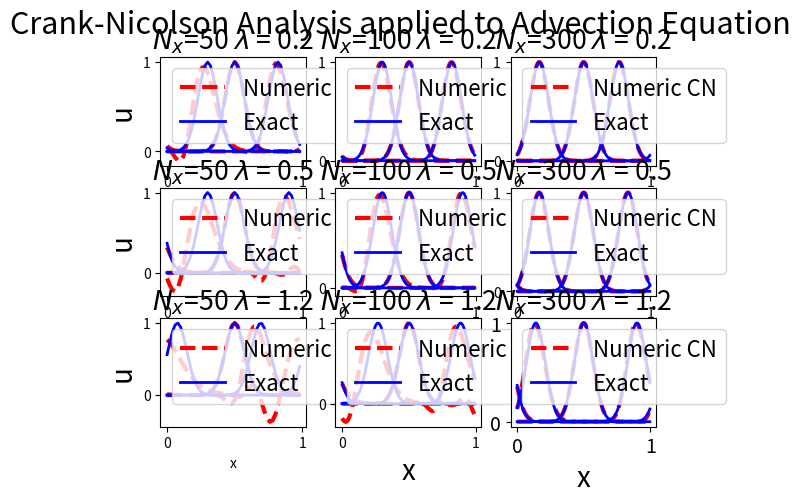
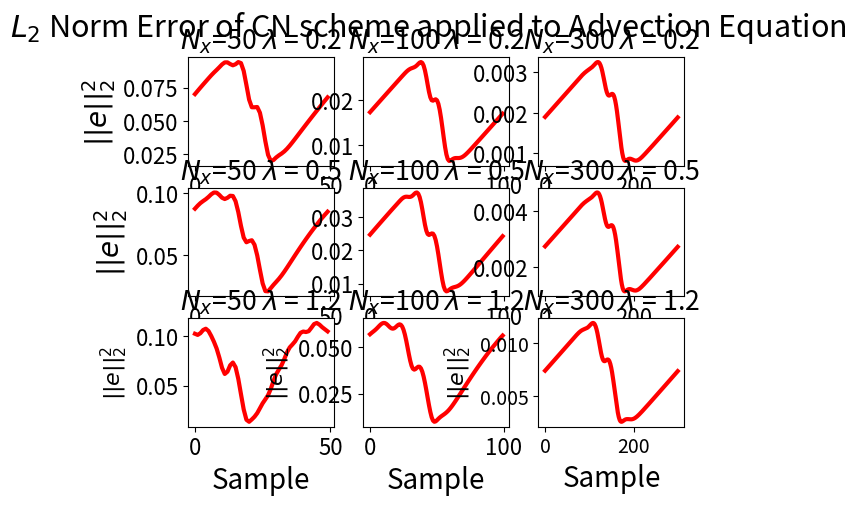
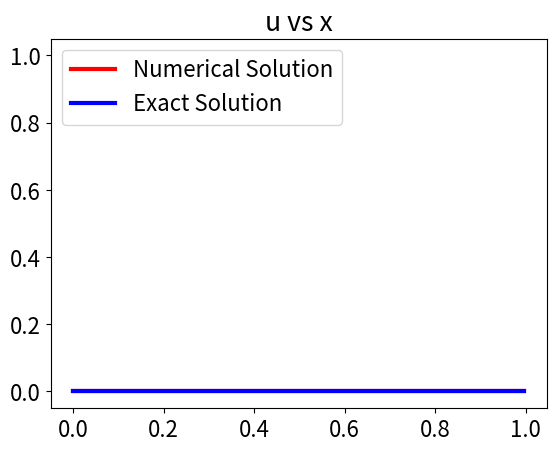

Reproduce these figures in Python, in order.
__author__ = 'Dario Rodriguez'

import numpy as np
from numpy.linalg import solve
# from scipy.linalg import solve

def compute_P(nx, lmbda):
    """ Compute P matrix from CN scheme"""
    P = np.zeros([nx, nx])
    P += np.diag([1] * nx, 0)
    P += np.diag([-lmbda] * (nx - 1), -1)
    P += np.diag([lmbda] * (nx - 1), 1)
    return P

def compute_Q(nx, lmbda):
    """ Compute Q matrix from CN scheme"""
    Q = np.zeros([nx, nx])
    Q += np.diag([1] * nx, 0)
    Q += np.diag([lmbda] * (nx - 1), -1)
    Q += np.diag([-lmbda] * (nx - 1), 1)
    return Q

def apply_periodic_BC(P, Q, lmbda):
    """ Applies periodic BC conditions to P and Q operators by
    adding 'ghost points' """
    P[0, -1] = -lmbda
    P[-1, 0] = lmbda
    Q[0, -1] = lmbda
    Q[-1, 0] = - lmbda
    return P, Q

def fun_u(x):
    """ Initial function """
    return np.exp(-100 * (x - 0.5)**2)

def compute_uk_plus_1_(u_k, nx, lmbda):
    """ Solve linear system in the CN scheme """
    P = compute_P(nx, lmbda)
    Q = compute_Q(nx, lmbda)
    u_k_T = u_k.reshape(-1, 1).copy()
    P, Q = apply_periodic_BC(P, Q, lmbda)
    u_k_1_T = solve(P, Q@u_k_T)
    u_k_1 = u_k_1_T.T
    return u_k_1

def solve_PDE(fun0, x_vec, T, c, lmbda=0.9):
    """ Solve the advection partial differential equation with
    periodic boundary conditions """
    hx = x_vec[1] - x_vec[0]
    ht = 4 * hx * lmbda / c
    nt = int(T / ht)
    u_0 = fun0(x_vec)
    u_k_vec = np.zeros([nt, x_vec.shape[0]])
    u_k_vec[0, :] = u_0
    u_k_vec_exact = np.zeros([nt, x_vec.shape[0]])
    u_k_vec_exact[0, :] = u_0

    for t in range(1, nt - 1):
        # Numerical solution CN scheme
        u_k_i = compute_uk_plus_1_(u_k_vec[t - 1, :], x_vec.shape[0], lmbda)
        u_k_vec[t, :] = u_k_i
        # Exact solution CN scheme
        u_k_vec_ex_i = fun0((x_vec - c * t * ht) % 1.0)
        u_k_vec_exact[t, :] = u_k_vec_ex_i

    return u_k_vec, u_k_vec_exact, nt

def compute_error(u_num, u_exact, hx):
    """ Compute the L2 norm of the error """
    error = u_num - u_exact
    l2err = np.sqrt(hx * np.sum(error**2))
    return l2err

if __name__ == '__main__':

    import matplotlib.pyplot as plt
    import matplotlib
    matplotlib.rcParams['animation.embed_limit'] = 2**28
    from matplotlib import animation

    # -----------------------------------------------
    #               Input parameters
    # -----------------------------------------------
    c = 1.0
    T = 1.0 / c

    # ---------------------------------------
    #               Inputs lists
    # ---------------------------------------
    nx = [50, 100, 300]
    lmbda = [0.2, 0.5, 1.2]

    results = {}

    for nx_i in nx:
        results[str(nx_i)] = {}
        for i, lb_i in enumerate(lmbda):
            x = np.linspace(0, 1, nx_i, endpoint=False)
            hx = x[1] - x[0]
            u_k_vec, u_k_vec_exact, nt = solve_PDE(fun_u, x, T, c, lmbda=lb_i)
            error_v = [compute_error(u_k_vec[:, i], u_k_vec_exact[:, i], hx) for i in range(u_k_vec.shape[1])]
            results[str(nx_i)][i] = {'x': x,
                                     'u_num': u_k_vec,
                                     'u_ex': u_k_vec_exact,
                                     'err': error_v}

    # -----------------------------------------------
    #               Plotting section
    # -----------------------------------------------
    #%%
    fig, ax = plt.subplots(3, 3)
    plt.rcParams.update({'font.size': 16})
    plt.tick_params(labelsize=14)

    fig.suptitle('Crank-Nicolson Analysis applied to Advection Equation', fontsize=22)

    ax[0, 0].set_title(r'$N_x$=50 $\lambda$ = 0.2')
    ax[0, 0].plot(results['50'][0]['x'], results['50'][0]['u_num'][0, :], 'r--', lw=3, label='Numeric CN')
    ax[0, 0].plot(results['50'][0]['x'], results['50'][0]['u_num'][20, :], 'r--', lw=3)
    ax[0, 0].plot(results['50'][0]['x'], results['50'][0]['u_num'][50, :], 'r--', lw=3)
    ax[0, 0].plot(results['50'][0]['x'], results['50'][0]['u_ex'][0, :], 'b', lw=2, label='Exact')
    ax[0, 0].plot(results['50'][0]['x'], results['50'][0]['u_ex'][20, :], 'b', lw=2)
    ax[0, 0].plot(results['50'][0]['x'], results['50'][0]['u_ex'][50, :], 'b', lw=2)
    ax[0, 0].set_ylabel('u', fontsize=20)
    ax[0, 0].legend(loc='upper left')


    ax[0, 1].set_title(r'$N_x$=100 $\lambda$ = 0.2')
    ax[0, 1].plot(results['100'][0]['x'], results['100'][0]['u_num'][0, :], 'r--', lw=3, label='Numeric CN')
    ax[0, 1].plot(results['100'][0]['x'], results['100'][0]['u_num'][40, :], 'r--', lw=3)
    ax[0, 1].plot(results['100'][0]['x'], results['100'][0]['u_num'][100, :], 'r--', lw=3)
    ax[0, 1].plot(results['100'][0]['x'], results['100'][0]['u_ex'][0, :], 'b', lw=2, label='Exact')
    ax[0, 1].plot(results['100'][0]['x'], results['100'][0]['u_ex'][40, :], 'b', lw=2)
    ax[0, 1].plot(results['100'][0]['x'], results['100'][0]['u_ex'][100, :], 'b', lw=2)
    ax[0, 1].legend(loc='upper left')


    ax[0, 2].set_title(r'$N_x$=300 $\lambda$ = 0.2')
    ax[0, 2].plot(results['300'][0]['x'], results['300'][0]['u_num'][0, :], 'r--', lw=3, label='Numeric CN')
    ax[0, 2].plot(results['300'][0]['x'], results['300'][0]['u_num'][100, :], 'r--', lw=3)
    ax[0, 2].plot(results['300'][0]['x'], results['300'][0]['u_num'][250, :], 'r--', lw=3)
    ax[0, 2].plot(results['300'][0]['x'], results['300'][0]['u_ex'][0, :], 'b', lw=2, label='Exact')
    ax[0, 2].plot(results['300'][0]['x'], results['300'][0]['u_ex'][100, :], 'b', lw=2)
    ax[0, 2].plot(results['300'][0]['x'], results['300'][0]['u_ex'][250, :], 'b', lw=2)
    ax[0, 2].legend(loc='upper left')



    ax[1, 0].set_title(r'$N_x$=50 $\lambda$ = 0.5')
    ax[1, 0].plot(results['50'][1]['x'], results['50'][1]['u_num'][0, :], 'r--', lw=3, label='Numeric CN')
    ax[1, 0].plot(results['50'][1]['x'], results['50'][1]['u_num'][10, :], 'r--', lw=3)
    ax[1, 0].plot(results['50'][1]['x'], results['50'][1]['u_num'][20, :], 'r--', lw=3)
    ax[1, 0].plot(results['50'][1]['x'], results['50'][1]['u_ex'][0, :], 'b', lw=2, label='Exact')
    ax[1, 0].plot(results['50'][1]['x'], results['50'][1]['u_ex'][10, :], 'b', lw=2)
    ax[1, 0].plot(results['50'][1]['x'], results['50'][1]['u_ex'][20, :], 'b', lw=2)
    ax[1, 0].set_ylabel('u', fontsize=20)
    ax[1, 0].legend(loc='upper left')


    ax[1, 1].set_title(r'$N_x$=100 $\lambda$ = 0.5')
    ax[1, 1].plot(results['100'][1]['x'], results['100'][1]['u_num'][0, :], 'r--', lw=3, label='Numeric CN')
    ax[1, 1].plot(results['100'][1]['x'], results['100'][1]['u_num'][20, :], 'r--', lw=3)
    ax[1, 1].plot(results['100'][1]['x'], results['100'][1]['u_num'][40, :], 'r--', lw=3)
    ax[1, 1].plot(results['100'][1]['x'], results['100'][1]['u_ex'][0, :], 'b', lw=2, label='Exact')
    ax[1, 1].plot(results['100'][1]['x'], results['100'][1]['u_ex'][20, :], 'b', lw=2)
    ax[1, 1].plot(results['100'][1]['x'], results['100'][1]['u_ex'][40, :], 'b', lw=2)
    ax[1, 1].legend(loc='upper left')


    ax[1, 2].set_title(r'$N_x$=300 $\lambda$ = 0.5')
    ax[1, 2].plot(results['300'][1]['x'], results['300'][1]['u_num'][0, :], 'r--', lw=3, label='Numeric CN')
    ax[1, 2].plot(results['300'][1]['x'], results['300'][1]['u_num'][50, :], 'r--', lw=3)
    ax[1, 2].plot(results['300'][1]['x'], results['300'][1]['u_num'][100, :], 'r--', lw=3)
    ax[1, 2].plot(results['300'][1]['x'], results['300'][1]['u_ex'][0, :], 'b', lw=2, label='Exact')
    ax[1, 2].plot(results['300'][1]['x'], results['300'][1]['u_ex'][50, :], 'b', lw=2)
    ax[1, 2].plot(results['300'][1]['x'], results['300'][1]['u_ex'][100, :], 'b', lw=2)
    ax[1, 2].legend(loc='upper left')


    ax[2, 0].set_title(r'$N_x$=50 $\lambda$ = 1.2')
    ax[2, 0].plot(results['50'][2]['x'], results['50'][2]['u_num'][0, :], 'r--', lw=3, label='Numeric CN')
    ax[2, 0].plot(results['50'][2]['x'], results['50'][2]['u_num'][2, :], 'r--', lw=3)
    ax[2, 0].plot(results['50'][2]['x'], results['50'][2]['u_num'][6, :], 'r--', lw=3)
    ax[2, 0].plot(results['50'][2]['x'], results['50'][2]['u_ex'][0, :], 'b', lw=2, label='Exact')
    ax[2, 0].plot(results['50'][2]['x'], results['50'][2]['u_ex'][2, :], 'b', lw=2)
    ax[2, 0].plot(results['50'][2]['x'], results['50'][2]['u_ex'][6, :], 'b', lw=2)
    ax[2, 0].set_ylabel('u', fontsize=20)
    ax[2, 0].legend(loc='upper left')
    ax[2, 0].set_xlabel('x')

    ax[2, 1].set_title(r'$N_x$=100 $\lambda$ = 1.2')
    ax[2, 1].plot(results['100'][2]['x'], results['100'][2]['u_num'][0, :], 'r--', lw=3, label='Numeric CN')
    ax[2, 1].plot(results['100'][2]['x'], results['100'][2]['u_num'][8, :], 'r--', lw=3)
    ax[2, 1].plot(results['100'][2]['x'], results['100'][2]['u_num'][16, :], 'r--', lw=3)
    ax[2, 1].plot(results['100'][2]['x'], results['100'][2]['u_ex'][0, :], 'b', lw=2, label='Exact')
    ax[2, 1].plot(results['100'][2]['x'], results['100'][2]['u_ex'][8, :], 'b', lw=2)
    ax[2, 1].plot(results['100'][2]['x'], results['100'][2]['u_ex'][16, :], 'b', lw=2)
    ax[2, 1].legend(loc='upper left')
    ax[2, 1].set_xlabel('x', fontsize=20)


    ax[2, 2].set_title(r'$N_x$=300 $\lambda$ = 1.2')
    ax[2, 2].plot(results['300'][2]['x'], results['300'][2]['u_num'][0, :], 'r--', lw=3, label='Numeric CN')
    ax[2, 2].plot(results['300'][2]['x'], results['300'][2]['u_num'][25, :], 'r--', lw=3)
    ax[2, 2].plot(results['300'][2]['x'], results['300'][2]['u_num'][40, :], 'r--', lw=3)
    ax[2, 2].plot(results['300'][2]['x'], results['300'][2]['u_ex'][0, :], 'b', lw=2, label='Exact')
    ax[2, 2].plot(results['300'][2]['x'], results['300'][2]['u_ex'][25, :], 'b', lw=2)
    ax[2, 2].plot(results['300'][2]['x'], results['300'][2]['u_ex'][40, :], 'b', lw=2)
    ax[2, 2].legend(loc='upper left')
    ax[2, 2].set_xlabel('x', fontsize=20)


    fig, ax = plt.subplots(3, 3)
    plt.rcParams.update({'font.size': 16})
    plt.tick_params(labelsize=14)

    fig.suptitle(r'$L_{2}$ Norm Error of CN scheme applied to Advection Equation', fontsize=22)

    ax[0, 0].set_title(r'$N_x$=50 $\lambda$ = 0.2')
    ax[0, 0].plot(results['50'][0]['err'], 'r-', lw=3)
    ax[0, 0].set_ylabel(r'$||e||^2 _{2}$', fontsize=20)

    ax[0, 1].set_title(r'$N_x$=100 $\lambda$ = 0.2')
    ax[0, 1].plot(results['100'][0]['err'], 'r-', lw=3)

    ax[0, 2].set_title(r'$N_x$=300 $\lambda$ = 0.2')
    ax[0, 2].plot(results['300'][0]['err'], 'r-', lw=3)


    ax[1, 0].set_title(r'$N_x$=50 $\lambda$ = 0.5')
    ax[1, 0].plot(results['50'][1]['err'], 'r-', lw=3)
    ax[1, 0].set_ylabel(r'$||e||^2 _{2}$', fontsize=20)

    ax[1, 1].set_title(r'$N_x$=100 $\lambda$ = 0.5')
    ax[1, 1].plot(results['100'][1]['err'], 'r-', lw=3)

    ax[1, 2].set_title(r'$N_x$=300 $\lambda$ = 0.5')
    ax[1, 2].plot(results['300'][1]['err'], 'r-', lw=3)


    ax[2, 0].set_title(r'$N_x$=50 $\lambda$ = 1.2')
    ax[2, 0].plot(results['50'][2]['err'], 'r-', lw=3)
    ax[2, 0].set_ylabel(r'$||e||^2 _{2}$')
    ax[2, 0].set_xlabel('Sample', fontsize=20)

    ax[2, 1].set_title(r'$N_x$=100 $\lambda$ = 1.2')
    ax[2, 1].plot(results['100'][2]['err'], 'r-', lw=3)
    ax[2, 1].set_ylabel(r'$||e||^2 _{2}$')
    ax[2, 1].set_xlabel('Sample', fontsize=20)

    ax[2, 2].set_title(r'$N_x$=300 $\lambda$ = 1.2')
    ax[2, 2].plot(results['300'][2]['err'], 'r-', lw=3)
    ax[2, 2].set_ylabel(r'$||e||^2 _{2}$')
    ax[2, 2].set_xlabel('Sample', fontsize=20)

#%%

    # -----------------------------------------------
    #               Animation section
    #   (Only activated for nx=300, lambda=0.5)
    # -----------------------------------------------
    x_an = np.linspace(0, 1, 300, endpoint=False)
    hx_an = x_an[1] - x_an[0]
    u_k_vec_an, u_k_vec_exact_an, nt_an = solve_PDE(fun_u, x_an, T, c, lmbda=0.5)

    fig, ax = plt.subplots()
    ax.set_title('u vs x')
    line1, = ax.plot(x_an, u_k_vec_an[0, :], c='red', lw=3, clip_on=False, label='Numerical Solution')
    line2, = ax.plot(x_an, u_k_vec_exact_an[0, :], c='blue', lw=3, clip_on=False, label='Exact Solution')
    ax.legend(loc='upper left')

    def init():
        pass

    def time_stepper(n):
        line1.set_data(x_an, u_k_vec_an[n, :])
        line2.set_data(x_an, u_k_vec_exact_an[n, :])
        return line1, line2

    ani = animation.FuncAnimation(fig, time_stepper,
                                  frames=nt_an, interval=30,
                                  init_func=init)
    ani.save('anim.gif', writer='PillowWriter', fps=30)


